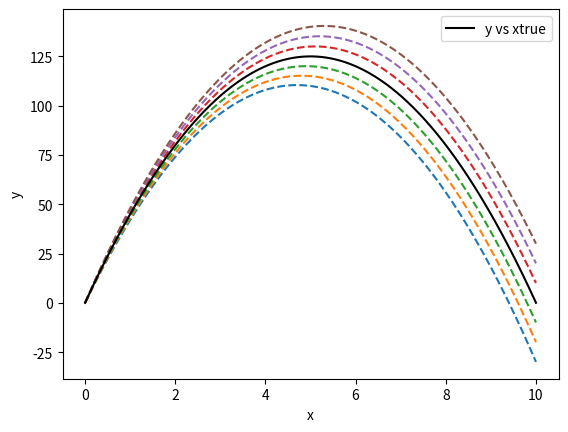

Here is the Python script that generated this plot:
import numpy as np
import matplotlib.pyplot as plt


def f1(x,y):return (-10)


def f2(x,z):return (z)


h=0.001
a=0
b=10
A=40
B=60

z0=np.linspace(A,B,B-A+1)
y0=0
n=int((b-a)/h)
x=np.linspace(a,b,n+1)
z=np.zeros((z0.size,x.size))  

for i in range(len(z0)):
        z1=[]
        z1.append(z0[i])
        for j in range(n):
            ze=z1[j]+f1(x[j],z1[j])*h
            z1.append(ze)
        z[i]=z1
Y=np.zeros((z0.size,x.size))   

for i in range(z0.size):
    y=[]
    y.append(y0)
    for j in range(n):
        ye=y[j]+f2(x[j],z[i][j])*h
        y.append(ye)
    Y[i]=y
    c=0



u=[]               
for i in range(z0.size):
    u.append(abs(Y[i][n]))
c=np.argmin(u,axis=0)


print(c) 
print("z(0) =",z[c][0])

plt.xlabel('x')
plt.ylabel('y')
for k in [x for x in range(7,14) if x != 10]:
    plt.plot(x,Y[k],'--')
plt.plot(x,Y[10],color = 'k',label = 'y vs xtrue')
plt.legend()
plt.show()

